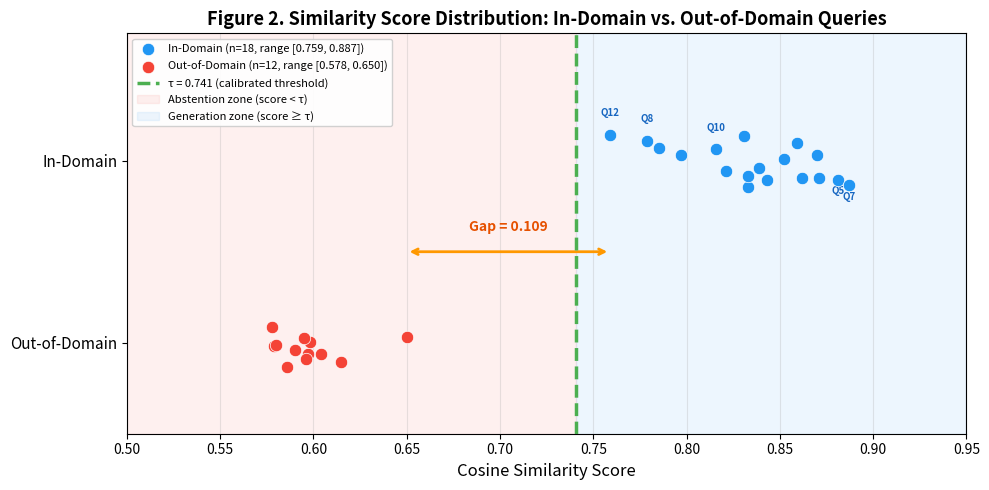

Reproduce this figure in Python. (Note: this script raises an exception after producing the figure.)
"""Generate the similarity score distribution plot for the report."""
import matplotlib
matplotlib.use('Agg')
import matplotlib.pyplot as plt
import numpy as np
import os

# Real data from evaluation_summary.txt
in_domain_scores = [0.839, 0.831, 0.785, 0.870, 0.881, 0.843, 0.887, 0.779, 0.797, 0.816, 0.833, 0.759, 0.859, 0.833, 0.871, 0.862, 0.821, 0.852]
in_domain_labels = [f"Q{i}" for i in range(1, 19)]

ood_scores = [0.579, 0.597, 0.650, 0.615, 0.604, 0.590, 0.580, 0.578, 0.596, 0.598, 0.595, 0.586]
ood_labels = [f"Q{i}" for i in range(19, 31)]

tau = 0.741

fig, ax = plt.subplots(figsize=(10, 5))

# Plot individual scores as a strip/jitter plot
np.random.seed(42)
in_y = np.ones(len(in_domain_scores)) + np.random.uniform(-0.15, 0.15, len(in_domain_scores))
ood_y = np.zeros(len(ood_scores)) + np.random.uniform(-0.15, 0.15, len(ood_scores))

ax.scatter(in_domain_scores, in_y, c='#2196F3', s=80, zorder=5, edgecolors='white', linewidths=0.5, label=f'In-Domain (n=18, range [{min(in_domain_scores):.3f}, {max(in_domain_scores):.3f}])')
ax.scatter(ood_scores, ood_y, c='#F44336', s=80, zorder=5, edgecolors='white', linewidths=0.5, label=f'Out-of-Domain (n=12, range [{min(ood_scores):.3f}, {max(ood_scores):.3f}])')

# Add labels for key points
for score, label in zip(in_domain_scores, in_domain_labels):
    if label in ['Q12', 'Q10', 'Q8', 'Q7', 'Q5']:
        offset = 12 if score < 0.82 else -12
        ax.annotate(label, (score, in_y[int(label[1:])-1]), fontsize=7, ha='center', va='bottom', 
                    xytext=(0, offset), textcoords='offset points', color='#1565C0', fontweight='bold')

# Threshold line
ax.axvline(x=tau, color='#4CAF50', linewidth=2.5, linestyle='--', label=f'τ = {tau} (calibrated threshold)', zorder=4)

# Separation gap annotation
gap_left = max(ood_scores)
gap_right = min(in_domain_scores)
ax.annotate('', xy=(gap_left, 0.5), xytext=(gap_right, 0.5),
            arrowprops=dict(arrowstyle='<->', color='#FF9800', lw=2))
ax.text((gap_left + gap_right) / 2, 0.6, f'Gap = {gap_right - gap_left:.3f}', 
        ha='center', va='bottom', fontsize=10, fontweight='bold', color='#E65100')

# Shading
ax.axvspan(0.5, tau, alpha=0.08, color='#F44336', label='Abstention zone (score < τ)')
ax.axvspan(tau, 0.95, alpha=0.08, color='#2196F3', label='Generation zone (score ≥ τ)')

ax.set_xlabel('Cosine Similarity Score', fontsize=12)
ax.set_yticks([0, 1])
ax.set_yticklabels(['Out-of-Domain', 'In-Domain'], fontsize=11)
ax.set_xlim(0.50, 0.95)
ax.set_ylim(-0.5, 1.7)
ax.set_title('Figure 2. Similarity Score Distribution: In-Domain vs. Out-of-Domain Queries', fontsize=13, fontweight='bold')
ax.legend(loc='upper left', fontsize=8, framealpha=0.9)
ax.grid(axis='x', alpha=0.3)

plt.tight_layout()
output_path = os.path.join(os.path.dirname(__file__), '..', 'figures', 'score_distribution.png')
os.makedirs(os.path.dirname(output_path), exist_ok=True)
plt.savefig(output_path, dpi=200, bbox_inches='tight')
print(f"✅ Plot saved to {output_path}")
